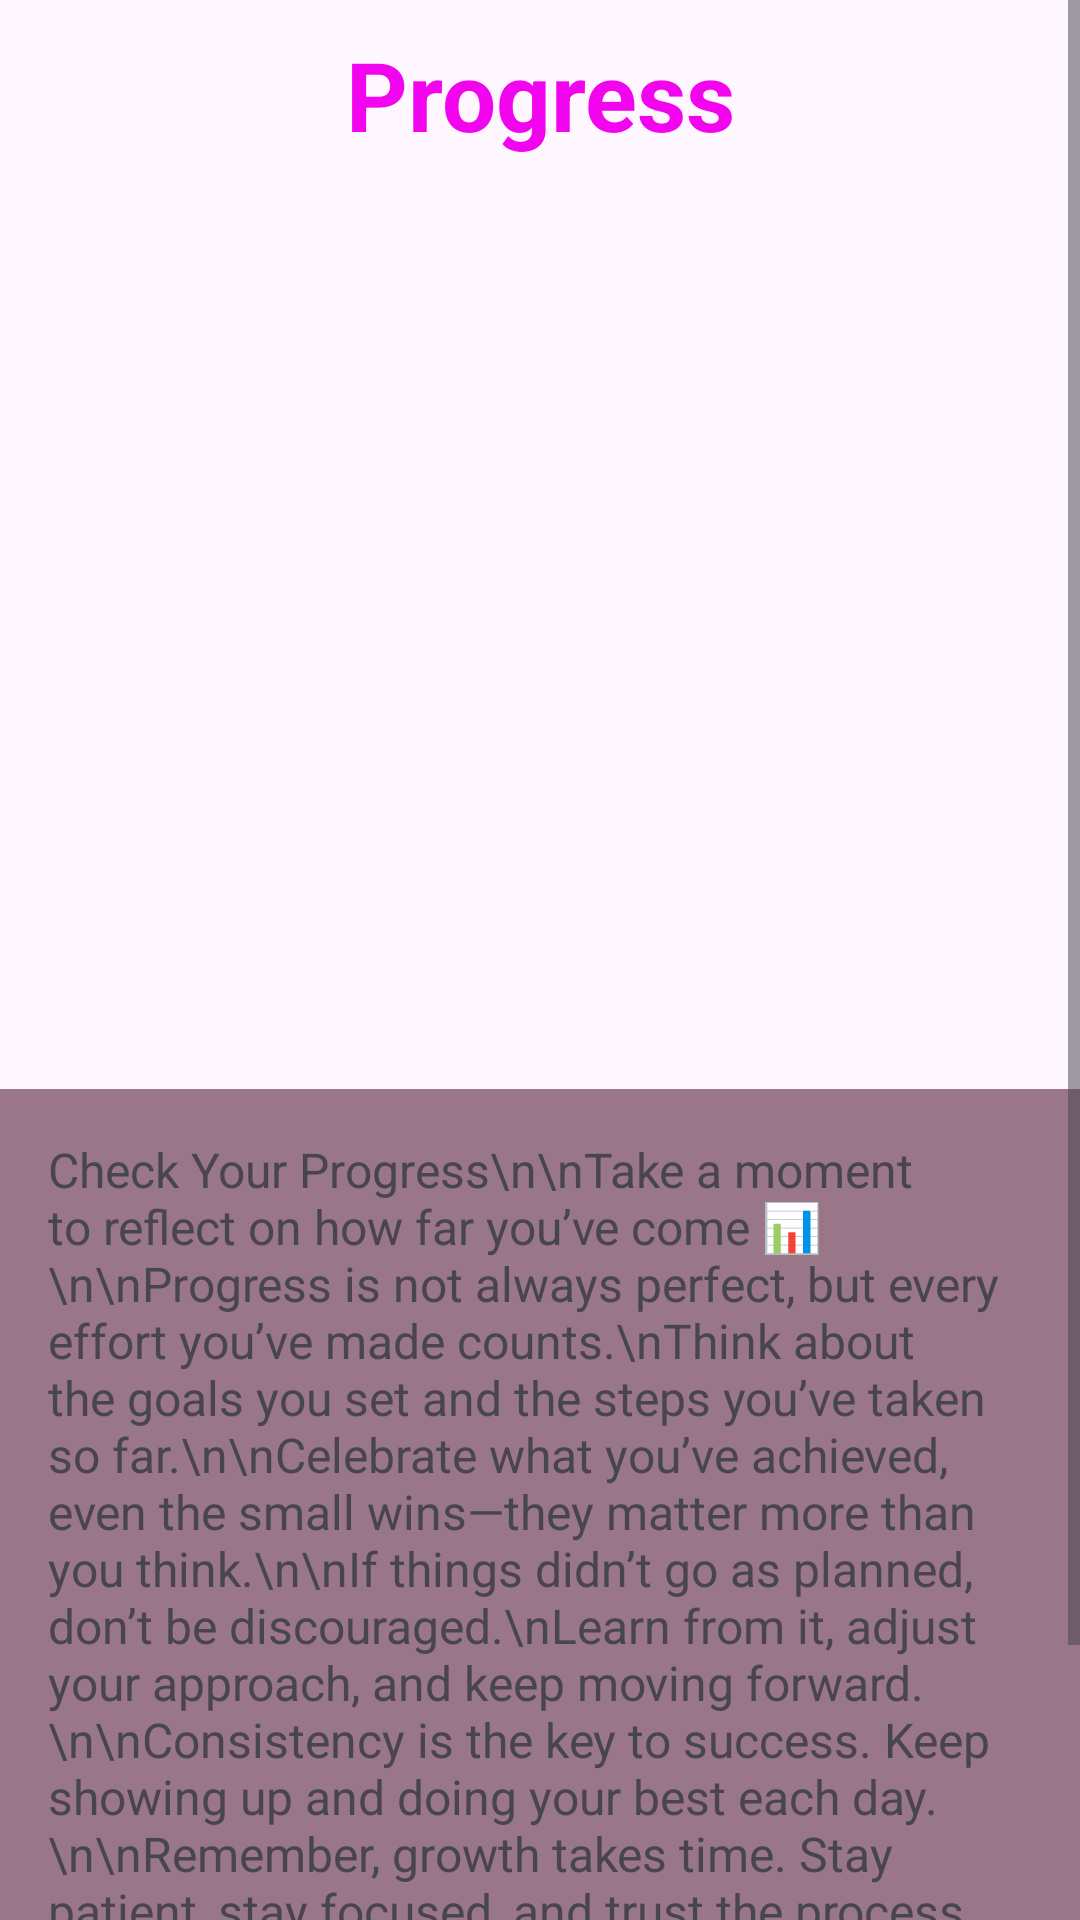

Write the Android layout XML for this screen, with the resource values it uses.
<!-- AndroidManifest.xml: application theme Theme.WellnessAppliction -->
<!-- res/layout/activity_progress.xml -->
<?xml version="1.0" encoding="utf-8"?>
<ScrollView
    xmlns:android="http://schemas.android.com/apk/res/android"
    xmlns:app="http://schemas.android.com/apk/res-auto"
    xmlns:tools="http://schemas.android.com/tools"
    android:id="@+id/main"
    android:layout_width="match_parent"
    android:layout_height="match_parent"
    tools:context=".ProgressActivity">

    <LinearLayout
        android:layout_width="match_parent"
        android:layout_height="match_parent"
        android:orientation="vertical">

        <TextView
            android:layout_width="match_parent"
            android:layout_height="wrap_content"
            android:text="Progress"
            android:textSize="32sp"
            android:textAlignment="center"
            android:textStyle="bold"
            android:background="@drawable/shape"
            android:padding="10dp"
            android:textColor="#F204EE"/>

        <ImageView
            android:layout_width="match_parent"
            android:layout_height="300dp"
            android:src="@drawable/progress"
            android:scaleType="centerCrop"/>

        <TextView
            android:id="@+id/recipesText"
            android:layout_width="match_parent"
            android:layout_height="wrap_content"
            android:text="Check Your Progress\n\nTake a moment to reflect on how far you’ve come 📊\n\nProgress is not always perfect, but every effort you’ve made counts.\nThink about the goals you set and the steps you’ve taken so far.\n\nCelebrate what you’ve achieved, even the small wins—they matter more than you think.\n\nIf things didn’t go as planned, don’t be discouraged.\nLearn from it, adjust your approach, and keep moving forward.\n\nConsistency is the key to success. Keep showing up and doing your best each day.\n\nRemember, growth takes time. Stay patient, stay focused, and trust the process 💪"
            android:textSize="16sp"
            android:background="#978"
            android:padding="16dp"/>

        <Button
            android:id="@+id/btnCheckProgress"
            android:layout_width="match_parent"
            android:layout_height="wrap_content"
            android:text="📊 Check My Progress"
            android:textSize="18sp"
            android:padding="14dp"
            android:backgroundTint="#3F51B5"
            android:textColor="@android:color/white"
            android:layout_marginTop="12dp"/>

    </LinearLayout>

</ScrollView>
<!-- resources referenced by this layout -->
<resources>
  <style name="Theme.WellnessAppliction" parent="Base.Theme.WellnessAppliction" />
  <style name="Base.Theme.WellnessAppliction" parent="Theme.Material3.DayNight.NoActionBar">
          
          
      </style>
</resources>
